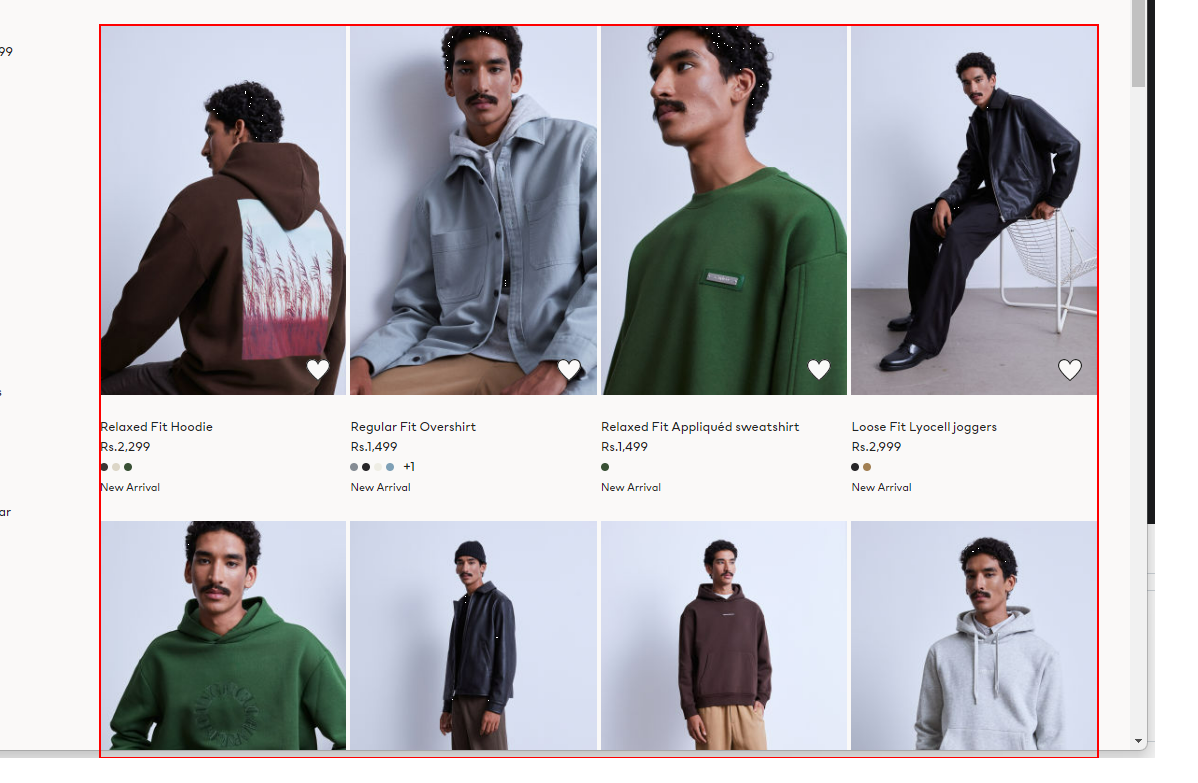
Workflow: DataScrapingGT

Step 1 [then]: get-text from the list (repeated 2 times)